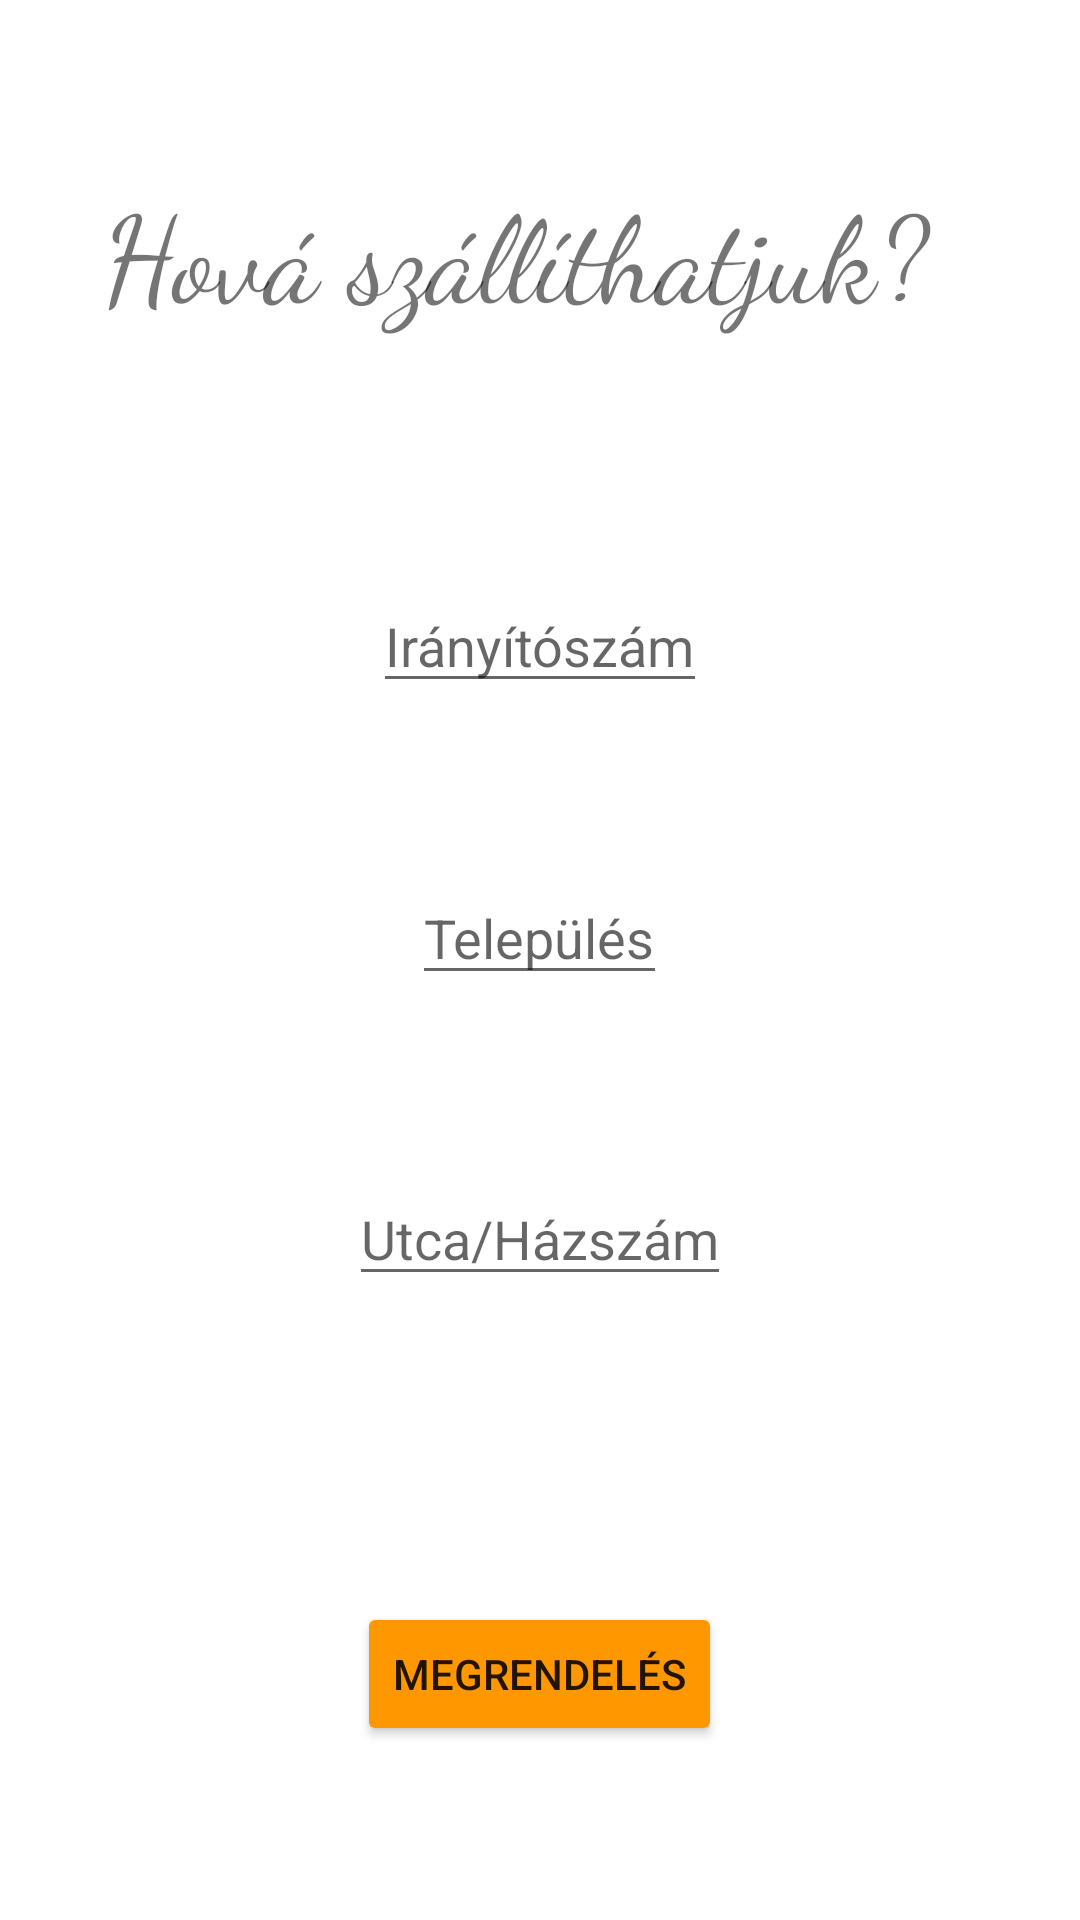

This screen was rendered from an Android layout file. Write that file and the resources it references.
<!-- AndroidManifest.xml: application theme Theme.Pizzaprojekt -->
<!-- res/layout/activity_third.xml -->
<?xml version="1.0" encoding="utf-8"?>
<RelativeLayout xmlns:android="http://schemas.android.com/apk/res/android"
    xmlns:app="http://schemas.android.com/apk/res-auto"
    xmlns:tools="http://schemas.android.com/tools"
    android:layout_width="match_parent"
    android:layout_height="match_parent"
    tools:context=".ThirdActivity">

    <TextView
        android:id="@+id/cim"
        android:layout_width="292dp"
        android:layout_height="65dp"
        android:layout_alignParentTop="true"
        android:layout_centerHorizontal="true"
        android:layout_marginTop="56dp"
        android:fontFamily="cursive"
        android:text="Hová szállíthatjuk?"
        android:textSize="40dp"/>

    <EditText
        android:id="@+id/irsz"
        android:layout_width="wrap_content"
        android:layout_height="wrap_content"
        android:layout_below="@+id/cim"
        android:layout_centerHorizontal="true"
        android:layout_marginTop="72dp"
        android:hint="Irányítószám"
        android:inputType="number"
        android:textColor="#FF9800"/>

    <EditText
        android:id="@+id/telepules"
        android:layout_width="wrap_content"
        android:layout_height="wrap_content"
        android:layout_below="@+id/irsz"
        android:layout_centerHorizontal="true"
        android:layout_marginTop="56dp"
        android:hint="Település"
        android:textColor="#FF9800" />

    <EditText
        android:id="@+id/hazszam"
        android:layout_width="wrap_content"
        android:layout_height="wrap_content"
        android:layout_below="@+id/telepules"
        android:layout_centerInParent="true"
        android:layout_marginTop="59dp"
        android:hint="Utca/Házszám"
        android:textColor="#FF9800" />

    <TextView
        android:id="@+id/pizzam1"
        android:layout_width="wrap_content"
        android:layout_height="wrap_content"
        android:layout_centerHorizontal="true"
        android:layout_below="@id/hazszam"
        android:layout_marginTop="20dp"
        android:fontFamily="monospace"
        android:textSize="20dp" />

    <TextView
        android:id="@+id/pizzam2"
        android:layout_width="wrap_content"
        android:layout_height="wrap_content"
        android:layout_centerHorizontal="true"
        android:layout_below="@id/pizzam1"
        android:fontFamily="monospace"
        android:textSize="20dp" />

    <Button
        android:id="@+id/megrendeles"
        android:layout_width="wrap_content"
        android:layout_height="wrap_content"
        android:layout_below="@+id/pizzam2"
        android:layout_centerHorizontal="true"
        android:layout_marginTop="28dp"
        android:text="Megrendelés"
        app:backgroundTint="#FF9800" />

</RelativeLayout>
<!-- resources referenced by this layout -->
<resources>
  <style name="Theme.Pizzaprojekt" parent="Theme.MaterialComponents.DayNight.DarkActionBar">
          
          <item name="colorPrimary">@color/purple_500</item>
          <item name="colorPrimaryVariant">@color/purple_700</item>
          <item name="colorOnPrimary">@color/white</item>
          
          <item name="colorSecondary">@color/teal_200</item>
          <item name="colorSecondaryVariant">@color/teal_700</item>
          <item name="colorOnSecondary">@color/black</item>
          
          <item name="android:statusBarColor" tools:targetApi="l">?attr/colorPrimaryVariant</item>
          
      </style>
  <!-- not gathered from this repository: default colours our renderer supplied (Android Studio template values) -->
  <color name="purple_500">#FF6200EE</color>
  <color name="purple_700">#FF3700B3</color>
  <color name="teal_200">#FF03DAC5</color>
  <color name="teal_700">#FF018786</color>
  <color name="black">#FF000000</color>
  <color name="white">#FFFFFFFF</color>
</resources>
